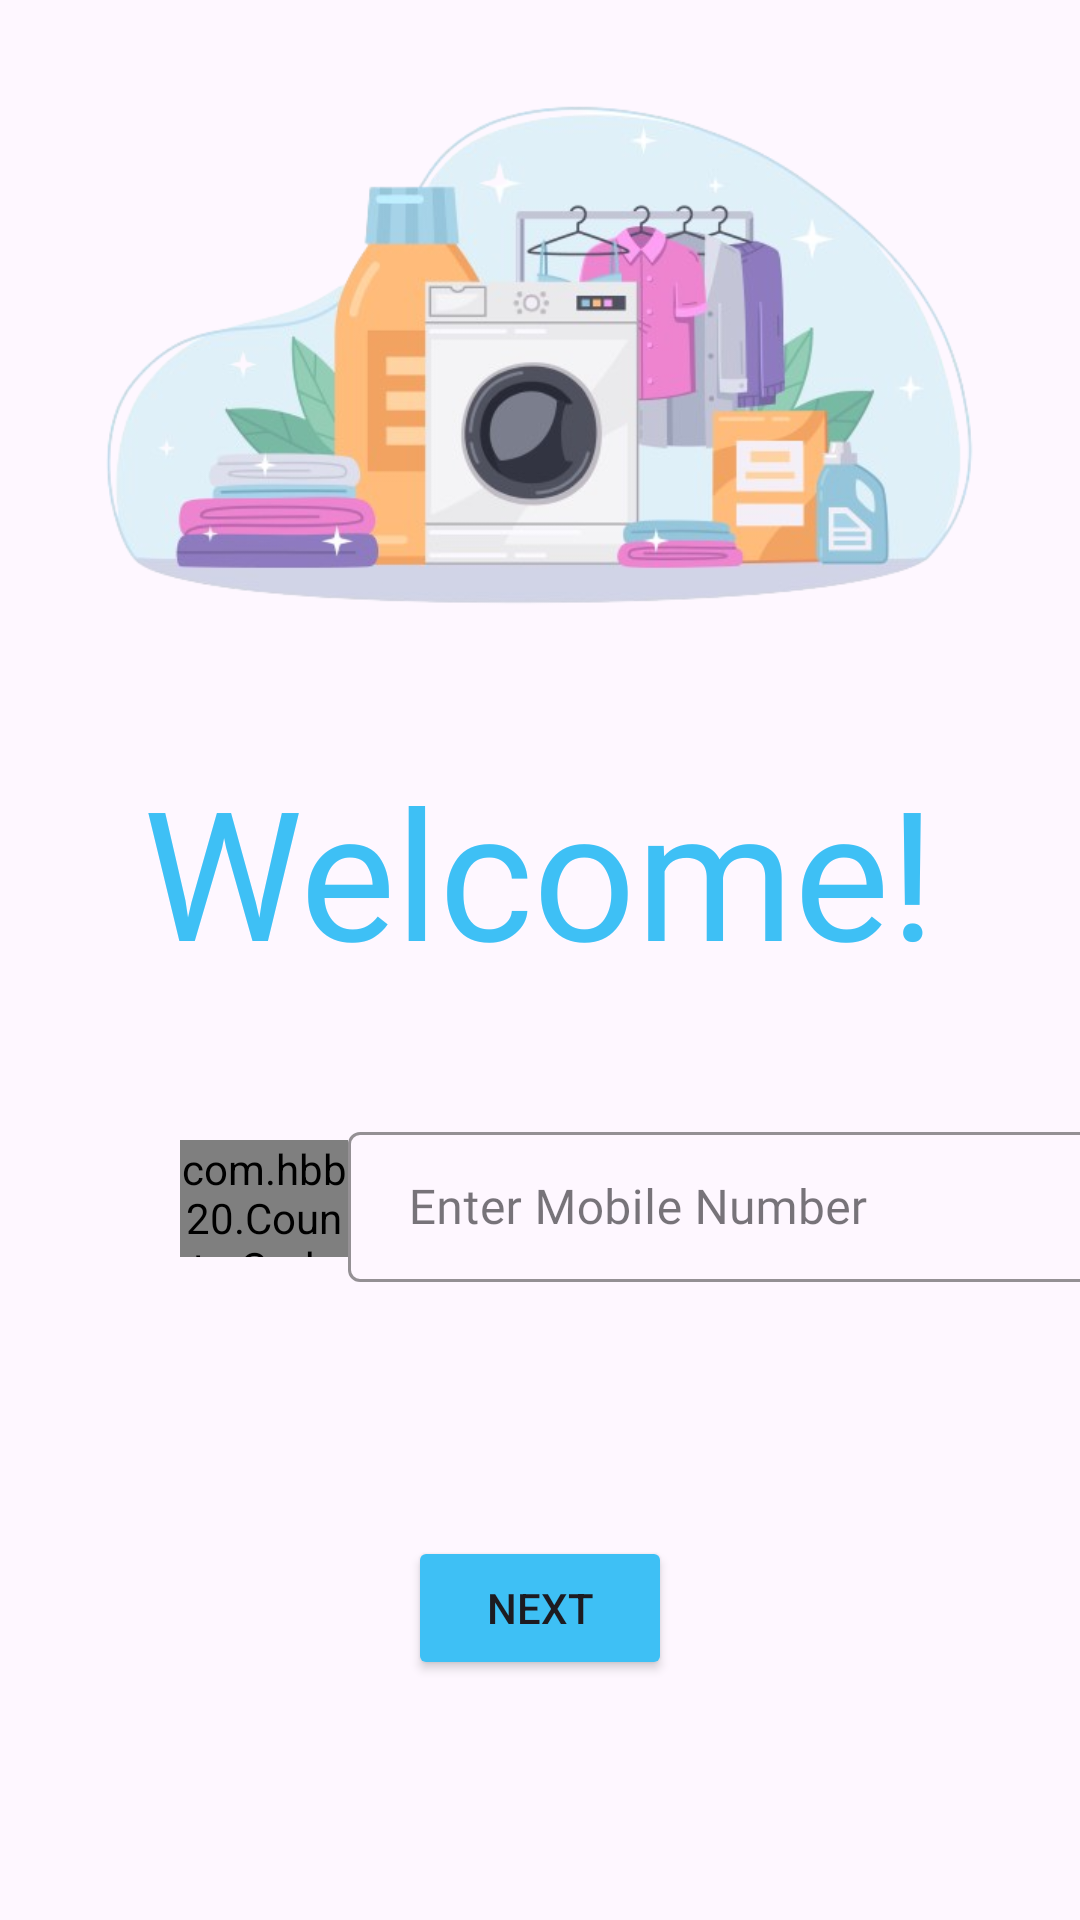

Here is an Android app screen rendered from its layout file. Give the layout XML and the strings, colors and styles it references.
<!-- AndroidManifest.xml: application theme Base.Theme.WashOuts -->
<!-- res/layout/activity_login.xml -->
<?xml version="1.0" encoding="utf-8"?>
<RelativeLayout xmlns:android="http://schemas.android.com/apk/res/android"
    xmlns:app="http://schemas.android.com/apk/res-auto"
    xmlns:tools="http://schemas.android.com/tools"
    android:layout_width="match_parent"
    android:layout_height="match_parent"
    tools:context=".LoginActivity"
    tools:ignore="HardcodedText">

    <ImageView
        android:id="@+id/image1"
        android:layout_width="match_parent"
        android:layout_height="200dp"
        android:src="@drawable/laundry1"
        android:layout_marginTop="20dp"/>

    <com.hbb20.CountryCodePicker
        android:id="@+id/countryCode1"
        android:layout_width="56dp"
        android:layout_height="39dp"
        app:ccpDialog_textColor="#706A6A"
        app:ccp_showFlag="false"
        app:ccp_showNameCode="false"
        android:layout_below="@id/textView"
        android:layout_marginTop="50dp"
        android:layout_marginStart="60dp"/>

    <com.google.android.material.textfield.TextInputLayout
        android:id="@+id/filledTextField"
        style="@style/Widget.MaterialComponents.TextInputLayout.OutlinedBox"
        android:layout_width="match_parent"
        android:layout_height="wrap_content"
        android:hint=" Enter Mobile Number "
        android:layout_below="@id/textView"
        android:layout_marginTop="42dp"
        app:boxStrokeColor="@color/main"
        android:layout_toEndOf="@id/countryCode1">
        <com.google.android.material.textfield.TextInputEditText
            android:id="@+id/enteredNumber"
            android:layout_width="250dp"
            android:fontFamily="@font/cal"
            android:layout_height="50dp"
            android:ems="10"
            android:inputType="phone"/>
    </com.google.android.material.textfield.TextInputLayout>


    <Button
        android:id="@+id/nextbtn1"
        android:layout_width="wrap_content"
        android:layout_height="wrap_content"
        android:backgroundTint="@color/main"
        android:text="Next"
        android:layout_alignParentBottom="true"
        android:layout_centerHorizontal="true"
        android:layout_marginBottom="80dp"/>

    <TextView
        android:id="@+id/textView"
        android:layout_width="wrap_content"
        android:layout_height="wrap_content"
        android:text="Welcome!"
        android:fontFamily="@font/cal"
        android:textColor="@color/main"
        android:textSize="60sp"
        android:layout_below="@id/image1"
        android:layout_centerHorizontal="true"
        android:layout_marginTop="30dp"/>
</RelativeLayout>
<!-- resources referenced by this layout -->
<resources>
  <color name="main">#FF3EC0F5</color>
  <!-- drawable laundry1: png bitmap (drawable, 174939 bytes) -->
  <style name="Base.Theme.WashOuts" parent="Theme.Material3.Light.NoActionBar">
          
          
          <item name="android:screenOrientation">portrait</item>
      </style>
</resources>
